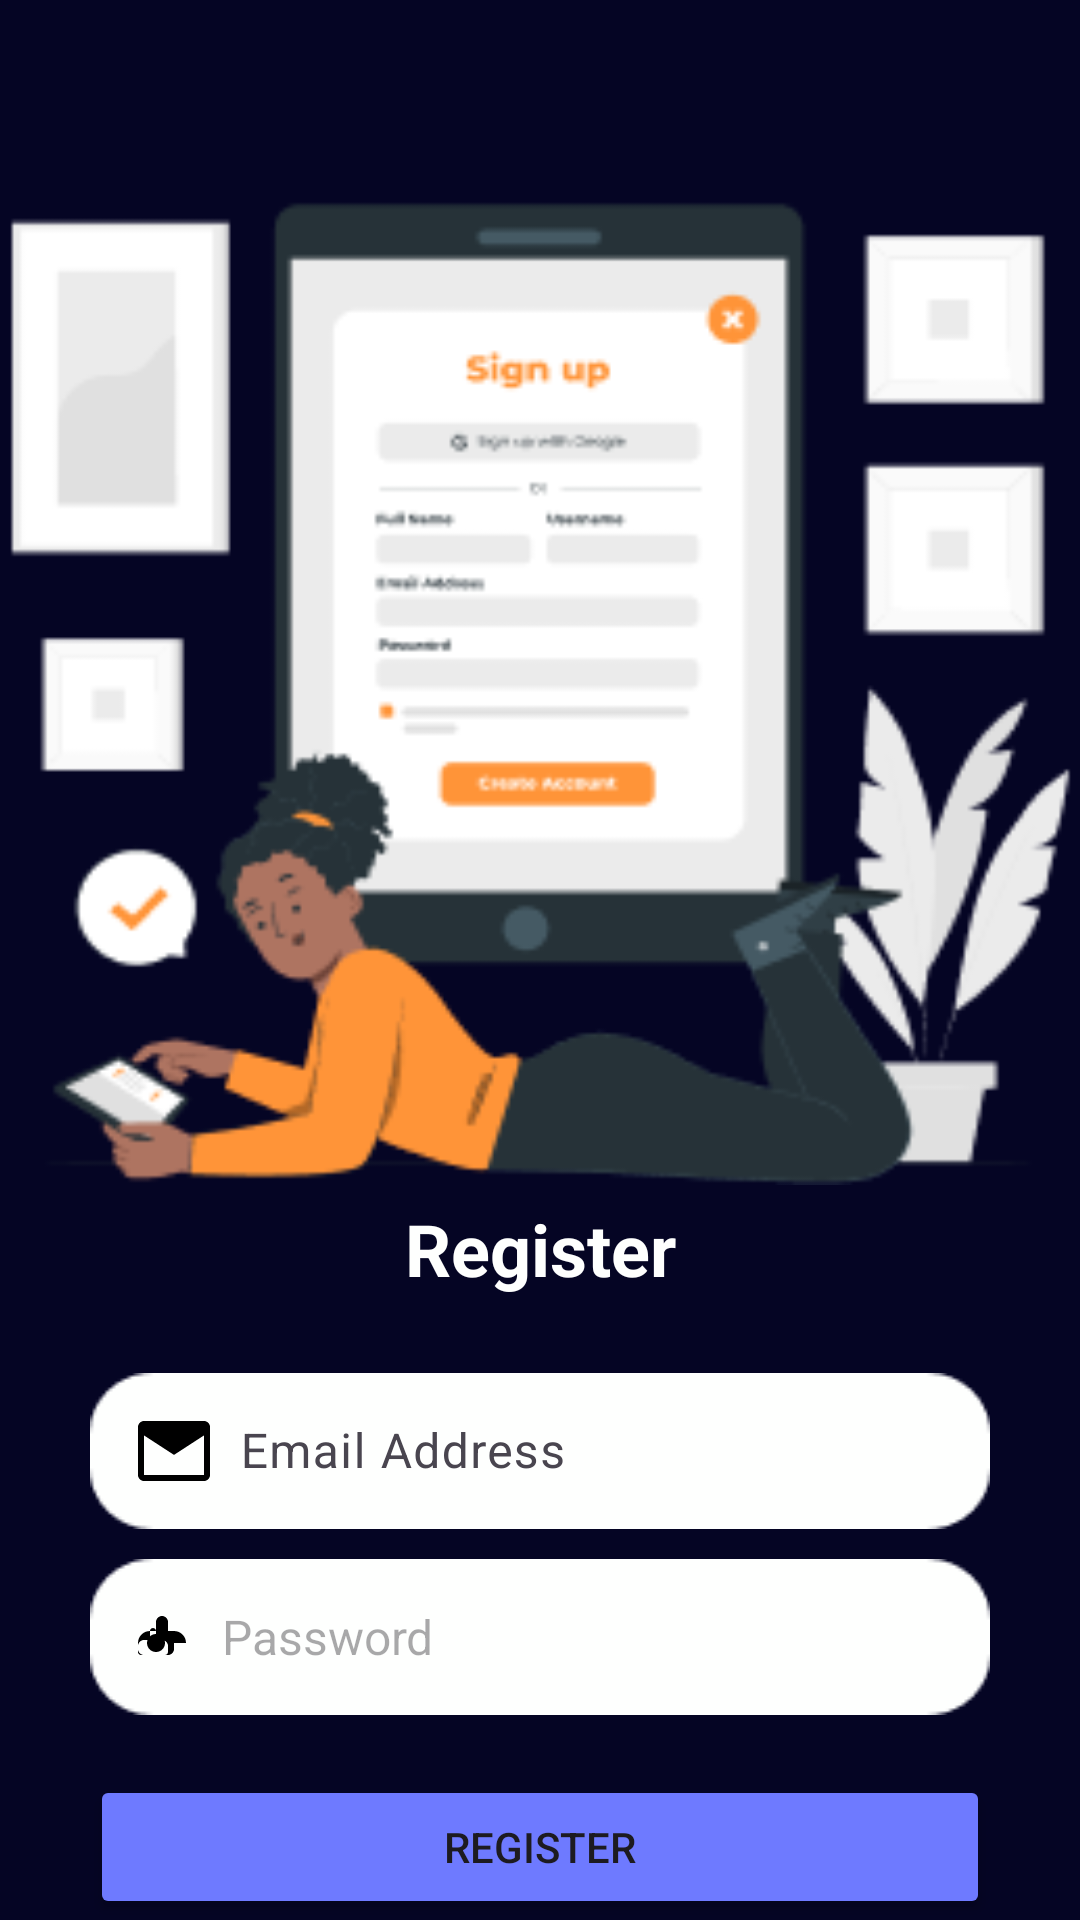

Here is an Android app screen rendered from its layout file. Give the layout XML and the strings, colors and styles it references.
<!-- AndroidManifest.xml: application theme Theme.Ap3 -->
<!-- res/layout/activity_registrasi.xml -->
<?xml version="1.0" encoding="utf-8"?>
<androidx.constraintlayout.widget.ConstraintLayout xmlns:android="http://schemas.android.com/apk/res/android"
    xmlns:app="http://schemas.android.com/apk/res-auto"
    xmlns:tools="http://schemas.android.com/tools"
    android:layout_width="match_parent"
    android:layout_height="match_parent"
    android:background="@color/login"
    tools:context=".login.Registrasi">

    <ImageView
        android:id="@+id/imageView"
        android:layout_width="355dp"
        android:layout_height="335dp"
        android:layout_marginTop="60dp"
        android:background="@drawable/bg_signup"
        app:layout_constraintEnd_toEndOf="parent"
        app:layout_constraintStart_toStartOf="parent"
        app:layout_constraintTop_toTopOf="parent" />

    <LinearLayout
        android:layout_width="match_parent"
        android:layout_height="wrap_content"
        android:orientation="vertical"
        android:padding="30dp"
        app:layout_constraintBottom_toBottomOf="parent"
        app:layout_constraintEnd_toEndOf="parent"
        app:layout_constraintHorizontal_bias="0.0"
        app:layout_constraintStart_toStartOf="parent"
        app:layout_constraintTop_toBottomOf="@+id/imageView"
        app:layout_constraintVertical_bias="0.205">

        <TextView
            android:layout_width="match_parent"
            android:layout_height="wrap_content"
            android:layout_gravity="center"
            android:text="Register"
            android:textAlignment="center"
            android:textColor="@color/white"
            android:textSize="24sp"
            android:textStyle="bold" />

        <com.google.android.material.textfield.TextInputLayout
            android:layout_width="match_parent"
            android:layout_height="wrap_content"
            android:layout_marginTop="20dp">

            <EditText
                android:id="@+id/edt_email_register"
                android:layout_width="match_parent"
                android:layout_height="wrap_content"
                android:layout_marginTop="20dp"
                android:background="@drawable/tf_input"
                android:drawableLeft="@drawable/ic_email"
                android:drawablePadding="10dp"
                android:hint="Email Address"
                android:inputType="textEmailAddress"
                android:padding="10dp"
                android:textColor="@color/black"
                android:textSize="16sp" />

        </com.google.android.material.textfield.TextInputLayout>

        <EditText
            android:id="@+id/edt_password_register"
            android:layout_width="match_parent"
            android:layout_height="wrap_content"
            android:layout_marginTop="10dp"
            android:background="@drawable/tf_input"
            android:drawableLeft="@drawable/ic_password"
            android:drawablePadding="10dp"
            android:hint="Password"
            android:inputType="textPassword"
            android:padding="10dp"
            android:textColor="@color/black"
            android:textSize="16sp" />

        <Button
            android:id="@+id/btn_register"
            android:layout_width="match_parent"
            android:layout_height="wrap_content"
            android:layout_marginTop="20dp"
            android:backgroundTint="@color/blue"
            android:text="Register" />

        <TextView
            android:layout_width="match_parent"
            android:layout_height="wrap_content"
            android:layout_marginTop="30dp"
            android:textSize="16dp"
            android:text="Already Have Account?"
            android:textAlignment="center"
            android:textColor="@color/white" />

        <TextView
            android:id="@+id/tv_to_login"
            android:layout_width="match_parent"
            android:layout_height="wrap_content"
            android:text="Login"
            android:textSize="12dp"
            android:textAlignment="center"
            android:textColor="@color/white"
            android:textStyle="bold" />

    </LinearLayout>

</androidx.constraintlayout.widget.ConstraintLayout>
<!-- resources referenced by this layout -->
<resources>
  <color name="black">#000000</color>
  <color name="blue">#6E7AFF</color>
  <color name="login">#050524</color>
  <color name="white">#FEFFFE</color>
  <!-- drawable bg_signup: png bitmap (drawable, 18002 bytes) -->
  <!-- drawable ic_email (drawable) -->
  <vector xmlns:android="http://schemas.android.com/apk/res/android"
      android:width="24dp"
      android:height="24dp"
      android:viewportWidth="24"
      android:viewportHeight="24">
      <path
          android:fillColor="#FF000000"
          android:pathData="M0,4c0,-1.1 0.9,-2 2,-2l20,0c1.1,0 2,0.9 2,2l0,16c0,1.1 -0.9,2 -2,2l-20,0c-1.1,0 -2,-0.9 -2,-2zM22,4l-10,7L2,4zM22,20l0,-13.2l-10,6.5l-10,-6.5L2,20z"/>
  </vector>
  <!-- drawable ic_password (drawable) -->
  <vector xmlns:android="http://schemas.android.com/apk/res/android"
      android:width="24dp"
      android:height="24dp"
      android:viewportWidth="24"
      android:viewportHeight="24">
      <path
          android:fillColor="#FF000000"
          android:pathData="M12,17c-1.66,0 -3,-1.34 -3,-3s1.34,-3 3,-3 3,1.34 3,3 -1.34,3 -3,3zm6,-3v2c0,1.1 -0.9,2 -2,2H8c-1.1,0 -2,-0.9 -2,-2v-2c0,-2.21 1.79,-4 4,-4h2V7c0,-1.1 0.9,-2 2,-2s2,0.9 2,2v3h2c2.21,0 4,1.79 4,4zm-4,-1h-2v-3c0,-0.55 -0.45,-1 -1,-1s-1,0.45 -1,1v3H8c-1.1,0 -2,0.9 -2,2v2c0,0.55 0.45,1 1,1h8c0.55,0 1,-0.45 1,-1v-2c0,-1.1 -0.9,-2 -2,-2z"/>
  </vector>
  <!-- drawable tf_input: png bitmap (drawable, 874 bytes) -->
  <style name="Theme.Ap3" parent="Base.Theme.Ap3" />
  <style name="Base.Theme.Ap3" parent="Theme.Material3.DayNight.NoActionBar">
          
          
          <item name="android:windowFullscreen">true</item>
          <item name="android:windowContentOverlay">@null</item>
      </style>
</resources>
